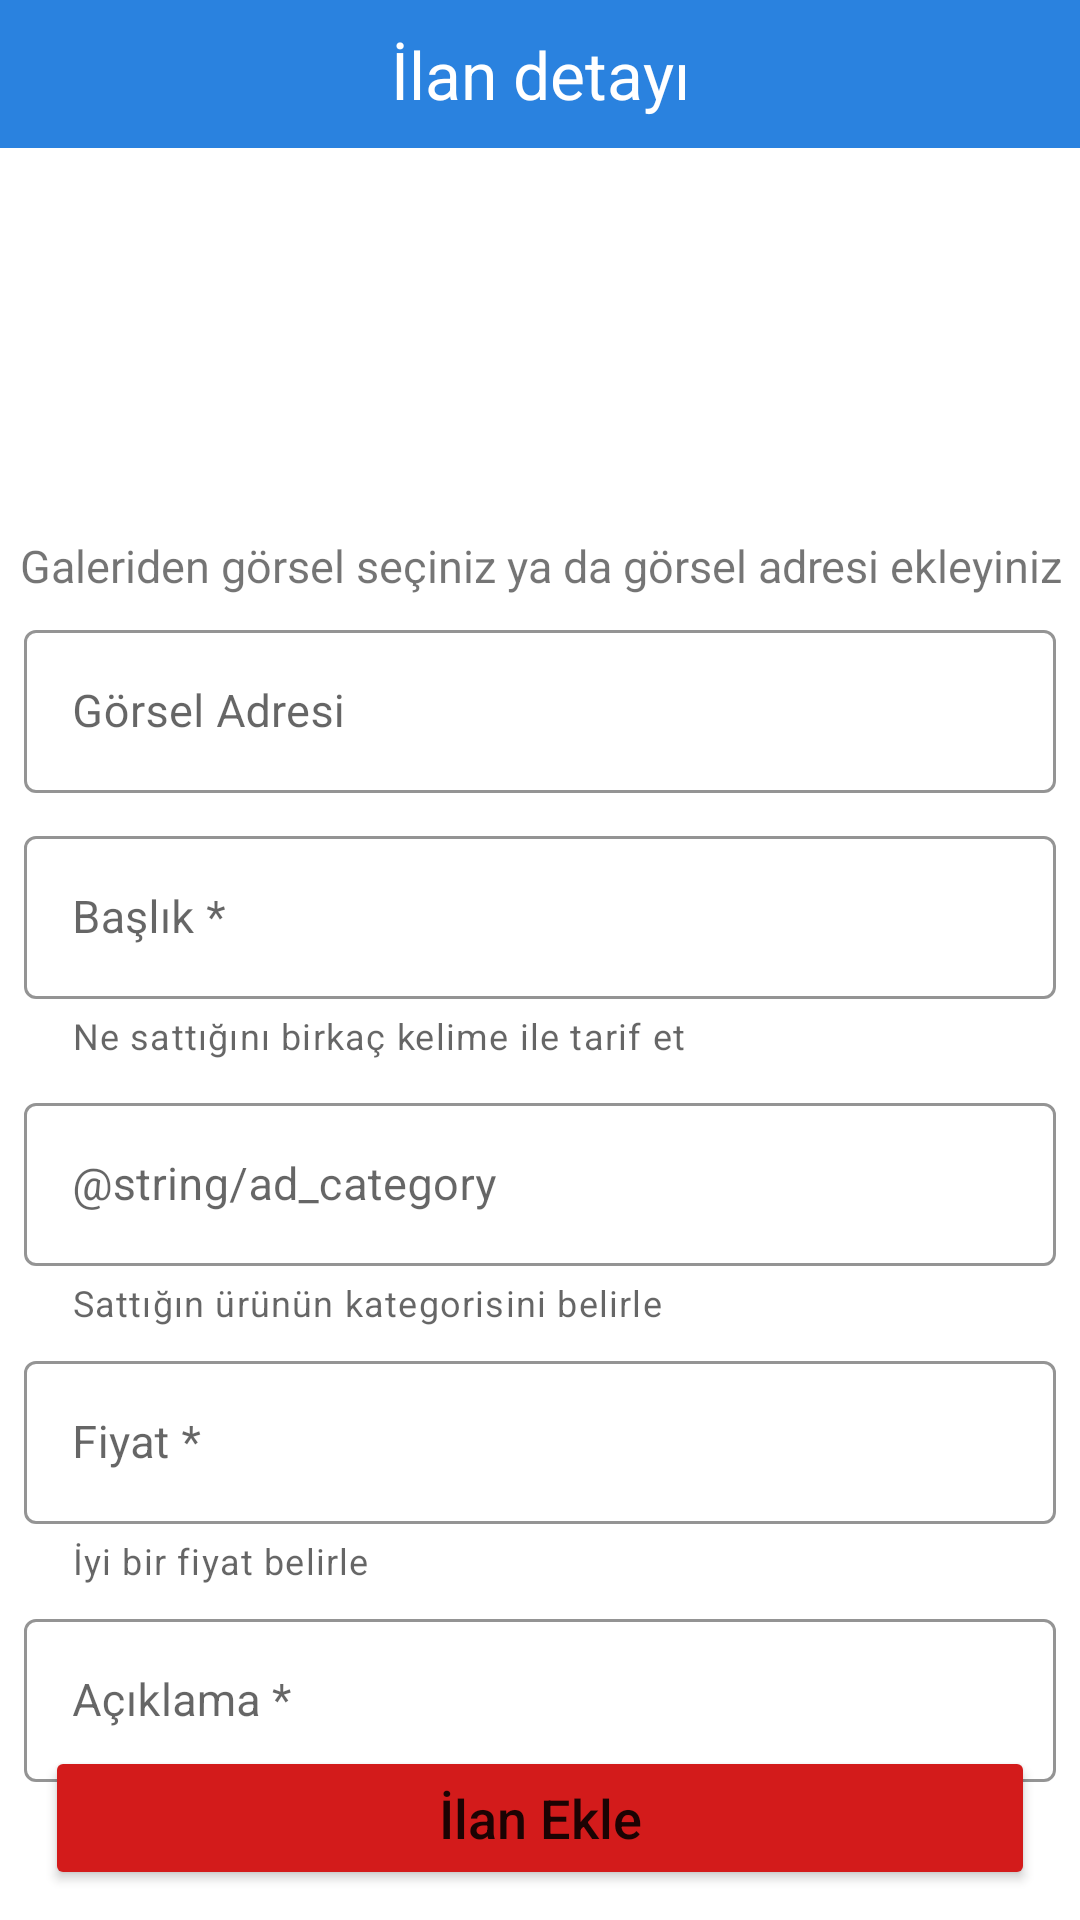

This screen was rendered from an Android layout file. Write that file and the resources it references.
<!-- AndroidManifest.xml: application theme Theme.ShoppingApplication -->
<!-- res/layout/add_product_fragment.xml -->
<?xml version="1.0" encoding="utf-8"?>
<RelativeLayout xmlns:android="http://schemas.android.com/apk/res/android"
    android:layout_width="match_parent"
    android:layout_height="match_parent"
    xmlns:app="http://schemas.android.com/apk/res-auto">


    <TextView
        android:id="@+id/textViewProductDetail"
        android:background="#2A82DF"
        android:layout_width="match_parent"
        android:layout_height="wrap_content"
        android:text="@string/productDetail"
        android:textSize="22sp"
        android:padding="10dp"
        android:gravity="center"
        android:textColor="@color/white"
        />
    <ImageView
        android:id="@+id/productImage"
        android:layout_width="120dp"
        android:layout_height="120dp"
        android:layout_below="@id/textViewProductDetail"
        android:layout_centerHorizontal="true"
        android:layout_marginStart="5dp"
        android:layout_marginTop="5dp"
        android:layout_marginEnd="10dp"
        android:layout_marginBottom="4dp"
        android:clickable="true"
        android:scaleType="center"
        android:focusable="true"
        android:contentDescription="@string/product_image_info" />

    <TextView
        android:id="@+id/textViewImageDesc"
        android:layout_width="match_parent"
        android:layout_height="wrap_content"
        android:text="@string/image_text_info"
        android:textSize="15sp"
        android:gravity="center"
        android:layout_below="@id/productImage"
        />

    <com.google.android.material.textfield.TextInputLayout
        android:id="@+id/imageUrlLayout"
        style="@style/Widget.MaterialComponents.TextInputLayout.OutlinedBox"
        android:layout_width="match_parent"
        android:layout_height="wrap_content"
        android:layout_marginTop="3dp"
        android:layout_marginLeft="5dp"
        android:layout_marginRight="5dp"
        android:layout_marginBottom="3dp"
        android:padding="3dp"
        android:layout_below="@id/textViewImageDesc"
        app:boxStrokeColor="@color/black"
        app:hintTextColor="@color/black">
        <com.google.android.material.textfield.TextInputEditText
            android:id="@+id/imageUrl"
            android:textSize="15sp"
            android:layout_width="match_parent"
            android:layout_height="wrap_content"
            android:hint="@string/image_adress"
            android:maxLines="3"
            android:inputType="text"/>
    </com.google.android.material.textfield.TextInputLayout>

    <com.google.android.material.textfield.TextInputLayout
    android:id="@+id/productTitleLayout"
    style="@style/Widget.MaterialComponents.TextInputLayout.OutlinedBox"
    android:layout_width="match_parent"
    android:layout_height="wrap_content"
    android:layout_marginLeft="5dp"
    android:layout_marginRight="5dp"
    android:layout_marginBottom="3dp"
    android:padding="3dp"
    app:helperTextEnabled="true"
    app:helperText="Ne sattığını birkaç kelime ile tarif et"
    android:layout_below="@id/imageUrlLayout"
    app:boxStrokeColor="@color/black"
    app:hintTextColor="@color/black">
    <com.google.android.material.textfield.TextInputEditText
        android:id="@+id/productTitle"
        android:textSize="15sp"
        android:layout_width="match_parent"
        android:layout_height="wrap_content"
        android:hint="@string/adTitle"
        android:maxLines="1"
        android:inputType="text"/>
</com.google.android.material.textfield.TextInputLayout>

    <com.google.android.material.textfield.TextInputLayout
        android:id="@+id/productCategoryLayout"
        style="@style/Widget.MaterialComponents.TextInputLayout.OutlinedBox"
        android:layout_width="match_parent"
        android:layout_height="wrap_content"
        android:layout_marginLeft="5dp"
        android:layout_marginRight="5dp"
        android:padding="3dp"
        app:helperTextEnabled="true"
        app:helperText="Sattığın ürünün kategorisini belirle"
        android:layout_below="@id/productTitleLayout"
        app:boxStrokeColor="@color/black"
        app:hintTextColor="@color/black">
        <com.google.android.material.textfield.TextInputEditText
            android:id="@+id/productCategory"
            android:textSize="15sp"
            android:layout_width="match_parent"
            android:layout_height="wrap_content"
            android:hint="@string/ad_category"
            android:maxLines="1"
            android:inputType="text"/>
    </com.google.android.material.textfield.TextInputLayout>

    <com.google.android.material.textfield.TextInputLayout
        android:id="@+id/productPriceLayout"
        style="@style/Widget.MaterialComponents.TextInputLayout.OutlinedBox"
        android:layout_width="match_parent"
        android:layout_height="wrap_content"
        android:layout_marginLeft="5dp"
        android:layout_marginRight="5dp"
        android:padding="3dp"
        app:helperTextEnabled="true"
        app:helperText="İyi bir fiyat belirle"
        android:layout_below="@id/productCategoryLayout"
        app:boxStrokeColor="@color/black"
        app:hintTextColor="@color/black">
        <com.google.android.material.textfield.TextInputEditText
            android:id="@+id/productPrice"
            android:layout_width="match_parent"
            android:layout_height="wrap_content"
            android:textSize="15sp"
            android:hint="@string/productPrice"
            android:maxLines="1"
            android:inputType="number"/>
    </com.google.android.material.textfield.TextInputLayout>

    <com.google.android.material.textfield.TextInputLayout
        android:id="@+id/productDetailLayout"
        style="@style/Widget.MaterialComponents.TextInputLayout.OutlinedBox"
        android:layout_width="match_parent"
        android:layout_height="wrap_content"
        android:layout_marginLeft="5dp"
        android:layout_marginRight="5dp"
        android:padding="3dp"
        app:helperTextEnabled="true"
        app:helperText="Sattığın ürünü detaylı bir şekilde tarif et"
        android:layout_below="@id/productPriceLayout"
        app:boxStrokeColor="@color/black"
        app:hintTextColor="@color/black">
        <com.google.android.material.textfield.TextInputEditText
            android:id="@+id/productDetail"
            android:layout_width="match_parent"
            android:textSize="15sp"
            android:layout_height="wrap_content"
            android:hint="@string/productDesc"
            android:inputType="text"/>
    </com.google.android.material.textfield.TextInputLayout>

    <Button
        android:id="@+id/saveAd"
        android:layout_width="match_parent"
        android:layout_height="wrap_content"
        android:layout_alignParentBottom="true"
        android:layout_marginLeft="15dp"
        android:layout_marginRight="15dp"
        android:layout_marginBottom="10dp"
        android:backgroundTint="#D31B1B"
        android:text="@string/product_add"
        android:textAllCaps="false"
        android:textSize="18sp" />

</RelativeLayout>
<!-- resources referenced by this layout -->
<resources>
  <string name="adTitle">Başlık *</string>
  <string name="image_adress">Görsel Adresi</string>
  <string name="image_text_info">Galeriden görsel seçiniz ya da görsel adresi ekleyiniz</string>
  <string name="productDesc">Açıklama *</string>
  <string name="productDetail">İlan detayı</string>
  <string name="productPrice">Fiyat *</string>
  <string name="product_add">İlan Ekle</string>
  <string name="product_image_info">Product Image</string>
  <style name="Theme.ShoppingApplication" parent="Theme.MaterialComponents.DayNight.NoActionBar">
          
          <item name="colorPrimary">@color/purple_500</item>
          <item name="colorPrimaryVariant">#B39B21</item>
          <item name="colorOnPrimary">@color/white</item>
          
          <item name="colorSecondary">@color/teal_200</item>
          <item name="colorSecondaryVariant">@color/teal_700</item>
          <item name="colorOnSecondary">@color/black</item>
          
          <item name="android:statusBarColor" tools:targetApi="l">?attr/colorPrimaryVariant</item>
          
      </style>
  <!-- not gathered from this repository: default colours our renderer supplied (Android Studio template values) -->
  <color name="purple_500">#FF6200EE</color>
  <color name="teal_200">#FF03DAC5</color>
  <color name="teal_700">#FF018786</color>
  <color name="black">#FF000000</color>
  <color name="white">#FFFFFFFF</color>
</resources>
